Run: headless pygame with SDL's dummy video driver; simulated clock (each Clock.tick advances the game by its frame time, no real sleeping); random seed 0; keys injected as events and as key.get_pressed() state; mouse plan: one left click at the window centre at the start of phase 2, then a move to the lower-right quarter at the start of phase 3.
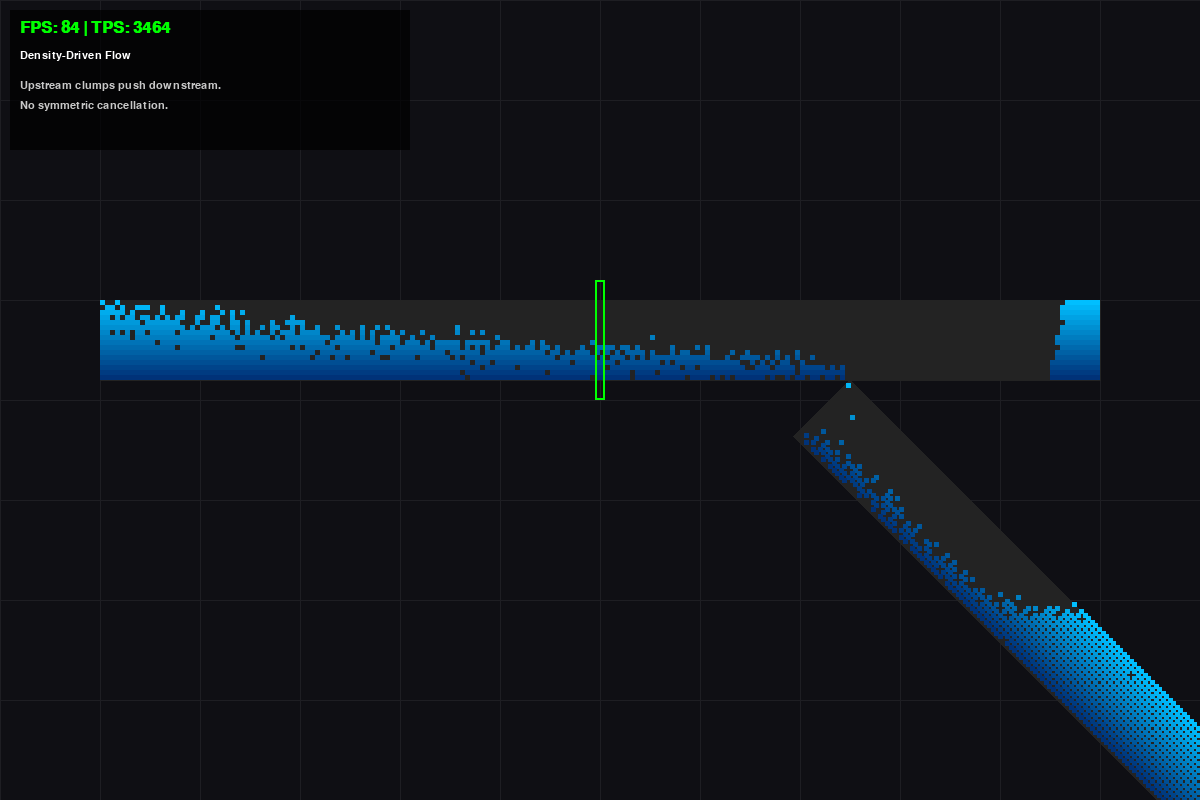
Frame 1 of 4 · flips 1–60 · no input
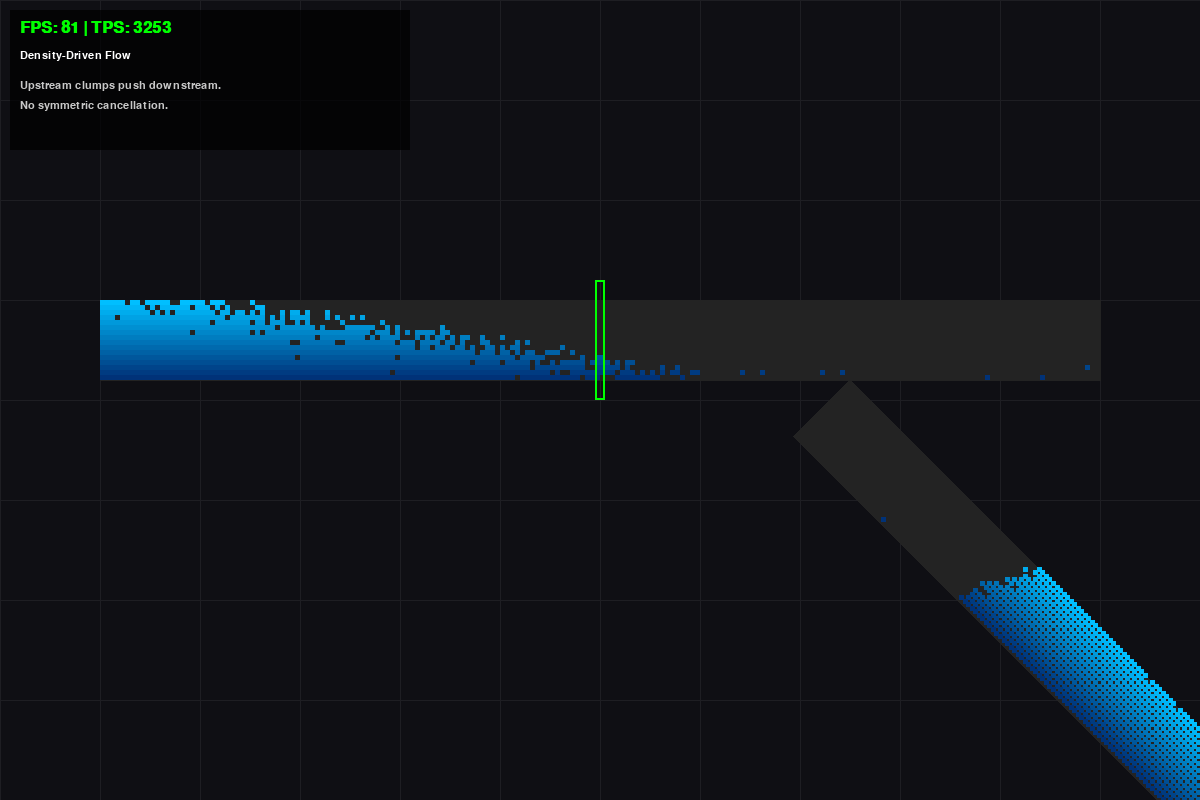
Frame 2 of 4 · flips 61–180 · clicked the window centre · tapped SPACE, RETURN · held RIGHT (→), D
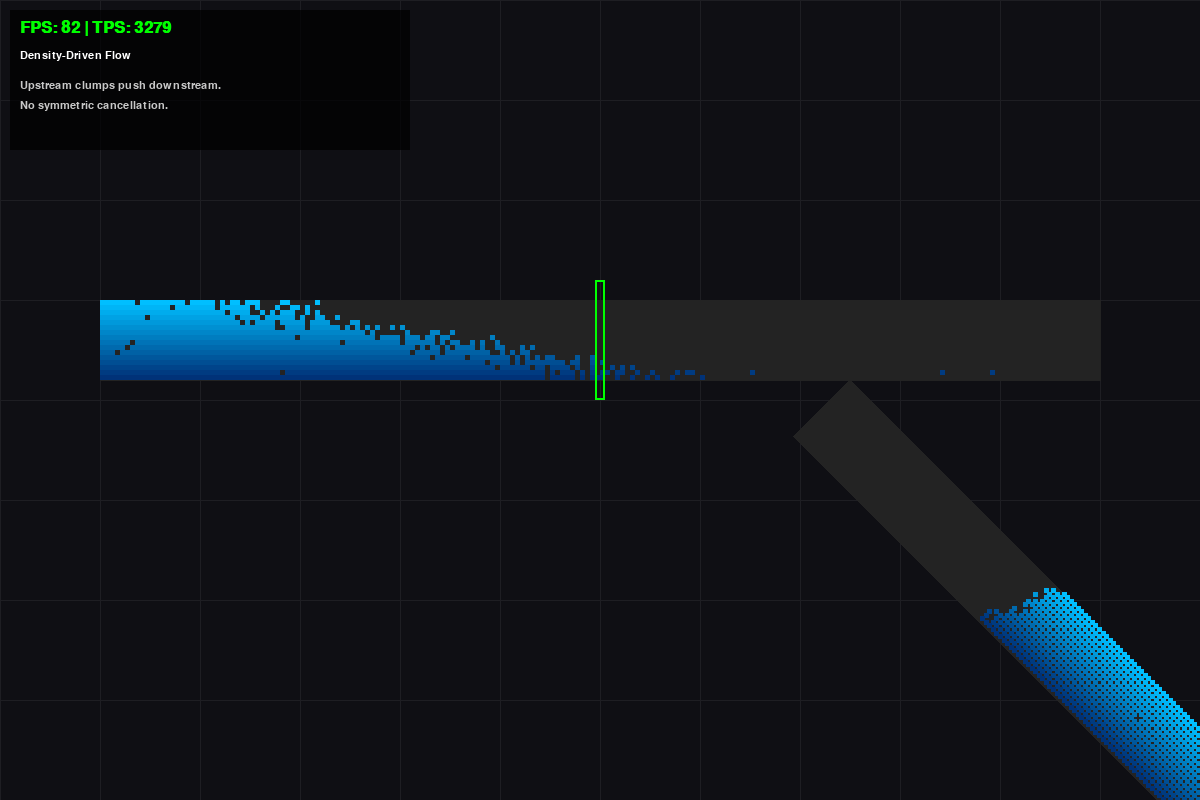
Frame 3 of 4 · flips 181–300 · moved the mouse to the lower-right quarter · held DOWN (↓), S
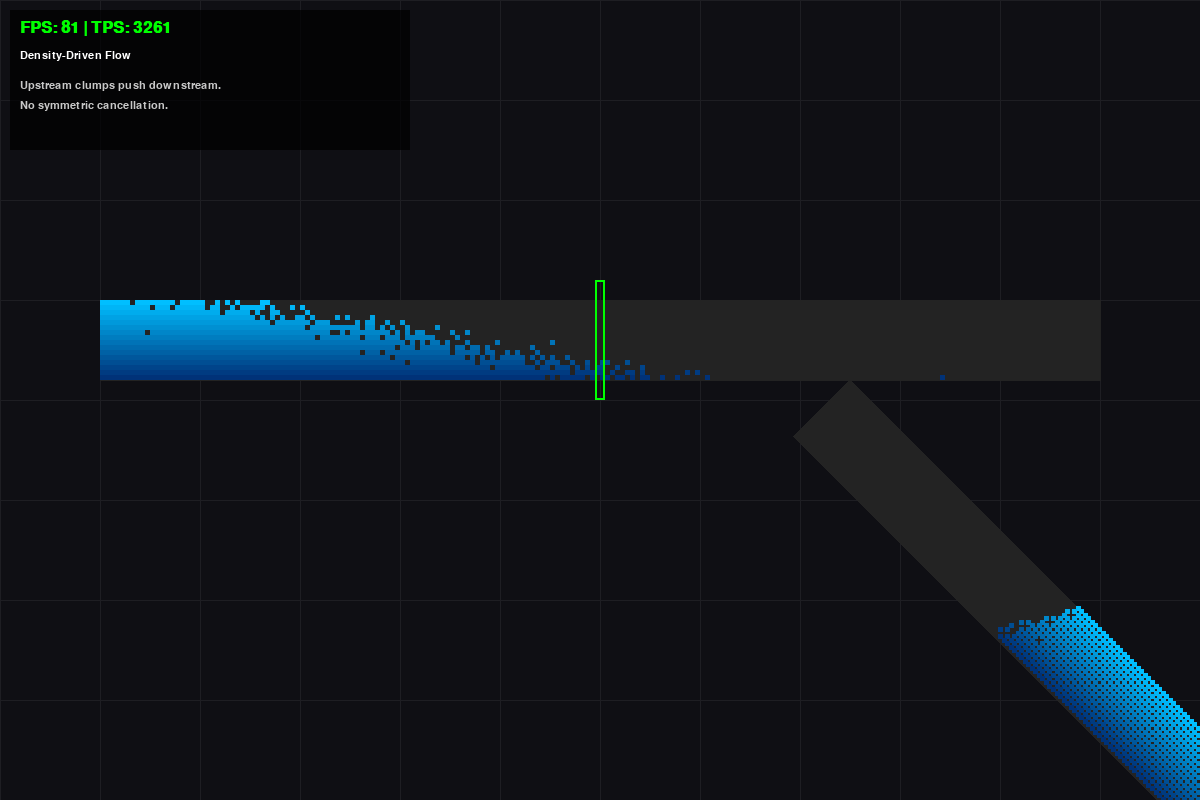
Frame 4 of 4 · flips 301–420 · held LEFT (←), A, UP (↑), W

The pygame program that drew these frames:

import pygame
import random
import sys
import math
import time

# --- CONFIGURATION ---
DEFAULT_WIDTH = 1200
DEFAULT_HEIGHT = 800
PHYSICS_STEPS_PER_FRAME = 40 

# Geometry
MAIN_PIPE_LENGTH = 200    
BRANCH_PIPE_LENGTH = 120 
BOTTOM_PIPE_LENGTH = 150  
NUM_LANES = 16            
CELL_SIZE = 5             

# Topology
VALVE_POS = MAIN_PIPE_LENGTH // 2
JUNCTION_POS = (MAIN_PIPE_LENGTH * 3) // 4 

# FLUID PROPERTIES
# These control the "Personality" of the fluid
FLOW_SPEED = 0.90         # Base speed of unpressurized water
PRESSURE_POWER = 0.98     # Speed when pushed by upstream neighbors
LEVELING_SPEED = 0.80     # Speed of horizontal spreading (slumping)
GRAVITY_STRENGTH = 0.70   # Speed of falling

# Colors
COLOR_BG = (15, 15, 20)
COLOR_GRID = (30, 30, 35)
COLOR_PIPE_BG = (35, 35, 35)
COLOR_FLUID_TOP = (0, 191, 255)    
COLOR_FLUID_BOT = (0, 50, 120)     
COLOR_SOURCE = (0, 255, 0)
COLOR_WALL = (255, 50, 50)
COLOR_VALVE_OPEN = (0, 255, 0)
COLOR_VALVE_CLOSED = (255, 0, 0)
COLOR_TEXT = (255, 255, 255)
COLOR_UI_BG = (0, 0, 0, 180)

class Camera:
    def __init__(self):
        self.offset_x = 0
        self.offset_y = 0
        self.zoom = 1.0
        self.min_zoom = 0.1
        self.max_zoom = 10.0
        self.is_panning = False
        self.last_mouse_pos = (0, 0)

    def world_to_screen(self, wx, wy):
        sx = (wx * self.zoom) + self.offset_x
        sy = (wy * self.zoom) + self.offset_y
        return sx, sy

    def screen_to_world(self, sx, sy):
        wx = (sx - self.offset_x) / self.zoom
        wy = (sy - self.offset_y) / self.zoom
        return wx, wy

    def handle_event(self, event):
        if event.type == pygame.MOUSEBUTTONDOWN:
            if event.button == 3: 
                self.is_panning = True
                self.last_mouse_pos = event.pos
            elif event.button == 4: 
                self.apply_zoom(1.1, event.pos)
            elif event.button == 5: 
                self.apply_zoom(0.9, event.pos)
        elif event.type == pygame.MOUSEBUTTONUP:
            if event.button == 3:
                self.is_panning = False
        elif event.type == pygame.MOUSEMOTION:
            if self.is_panning:
                mx, my = event.pos
                dx = mx - self.last_mouse_pos[0]
                dy = my - self.last_mouse_pos[1]
                self.offset_x += dx
                self.offset_y += dy
                self.last_mouse_pos = (mx, my)

    def apply_zoom(self, scale_factor, mouse_pos):
        old_zoom = self.zoom
        new_zoom = self.zoom * scale_factor
        if new_zoom < self.min_zoom: new_zoom = self.min_zoom
        if new_zoom > self.max_zoom: new_zoom = self.max_zoom
        wx, wy = self.screen_to_world(*mouse_pos)
        self.zoom = new_zoom
        new_sx, new_sy = self.world_to_screen(wx, wy)
        self.offset_x += (mouse_pos[0] - new_sx)
        self.offset_y += (mouse_pos[1] - new_sy)

class BitwisePipe:
    def __init__(self, length, lanes, angle_deg=0):
        self.length = length
        self.lanes = lanes
        self.states = [0] * lanes 
        self.mask = (1 << length) - 1 
        self.valve_active = False 
        self.valve_open = True
        
        rad = math.radians(angle_deg)
        # We store vectors to know if we are horizontal or vertical
        self.is_horizontal = (abs(math.sin(rad)) < 0.1)
        self.angle = angle_deg

    def reset(self):
        self.states = [0] * self.lanes

    def inject(self, probability):
        entry_bit = 1 << (self.length - 1)
        for i in range(self.lanes):
            if random.random() < probability:
                self.states[i] |= entry_bit

    def get_stochastic_mask(self, probability):
        if probability <= 0: return 0
        if probability >= 1: return self.mask
        r1 = random.getrandbits(self.length)
        if probability > 0.5:
            r2 = random.getrandbits(self.length)
            return r1 | r2 if probability > 0.75 else r1
        else:
            r2 = random.getrandbits(self.length)
            return r1 & r2 if probability < 0.25 else r1

    def update(self, pump_is_on):
        
        # --- 1. TRANSVERSE (GRAVITY & MIXING) ---
        # "Gravity" works perpendicular to flow
        # In a horizontal pipe, this packs fluid to the bottom.
        
        # Heavy Fall (Down)
        for _ in range(3):
            for i in range(self.lanes - 2, -1, -1):
                upper = self.states[i]
                lower = self.states[i+1]
                candidates = upper & (~lower)
                
                # Gravity is strong
                move_mask = self.get_stochastic_mask(GRAVITY_STRENGTH)
                falling = candidates & move_mask
                self.states[i] ^= falling
                self.states[i+1] |= falling

        # Diffusion (Up)
        # This allows fluid to climb out of the bottom lane and "tumble" forward
        # Critical for the diagonal pipe to feed the bottom pipe
        for i in range(self.lanes - 1):
            upper = self.states[i]
            lower = self.states[i+1]
            candidates = lower & (~upper)
            
            move_mask = self.get_stochastic_mask(LEVELING_SPEED * 0.5) 
            rising = candidates & move_mask
            self.states[i+1] ^= rising
            self.states[i] |= rising


        # --- 2. LONGITUDINAL (FLOW) ---
        
        valve_wall_mask = self.mask
        pressure_zone_mask = self.mask 
        
        if self.valve_active and not self.valve_open:
            valve_bit_index = self.length - 1 - VALVE_POS
            valve_wall_mask = ~(1 << valve_bit_index) & self.mask
            # Pressure only exists upstream of closed valve
            pressure_zone_mask = ~((1 << valve_bit_index) - 1) & self.mask
        
        if not pump_is_on:
            pressure_zone_mask = 0

        passive_zone_mask = (~pressure_zone_mask) & self.mask

        for i in range(self.lanes):
            state = self.states[i]
            
            # --- CALCULATE UPSTREAM DENSITY (PRESSURE) ---
            # We look 1, 2, and 3 bits to the Left (Upstream).
            # If these are full, the pressure on the current bit is high.
            p1 = (state << 1) & state
            p2 = (state << 2) & state
            p3 = (state << 3) & state
            
            # This mask identifies atoms that are being "pushed" from the left
            being_pushed = p1 | p2 | p3
            
            # --- MOVE RIGHT (Downstream) ---
            
            # 1. High Pressure Flow (Pump Driven or Clump Driven)
            # If pushed, move with PRESSURE_POWER.
            # If not pushed, move with FLOW_SPEED.
            mask_push = self.get_stochastic_mask(PRESSURE_POWER)
            mask_drift = self.get_stochastic_mask(FLOW_SPEED)
            
            # Combine logic:
            # Active Zone: Use Pushed/Drift logic.
            # Passive Zone: Use Drift only (or Gravity if sloped).
            
            if self.is_horizontal:
                # Horizontal: Move if pushed OR if drifting
                eff_mask_active = (being_pushed & mask_push) | (~being_pushed & mask_drift)
                # Passive: Only drift (slower)
                eff_mask_passive = mask_drift 
            else:
                # Sloped: Gravity accelerates everything to max speed
                eff_mask_active = self.mask
                eff_mask_passive = self.mask # Falling water falls fast

            # Compose final Right Mask
            final_mask_right = (eff_mask_active & pressure_zone_mask) | \
                               (eff_mask_passive & passive_zone_mask)
            
            candidates = (state >> 1) & (~state) & self.mask
            valid = candidates & final_mask_right & valve_wall_mask
            state = state ^ valid ^ (valid << 1)

            # --- MOVE LEFT (Leveling / Back-Flow) ---
            # Only happens in passive zones or if explicitly leveling
            # Gravity opposes this in sloped pipes.
            
            level_speed = LEVELING_SPEED
            if not self.is_horizontal:
                level_speed = 0.05 # Hard to move upstream against gravity
            
            mask_left = self.get_stochastic_mask(level_speed)
            
            candidates = (state << 1) & (~state) & self.mask
            # Only allow back-flow in passive zones (can't swim upstream against pump)
            # OR if we want hydrostatic leveling everywhere.
            # Let's restrict it to passive zones for clear "Pump" visualization.
            valid = candidates & mask_left & valve_wall_mask & passive_zone_mask
            
            state = state ^ valid ^ (valid >> 1)
            
            self.states[i] = state
        
        for i in range(self.lanes):
            self.states[i] &= self.mask


def handle_junction(source, dest):
    source_exit_idx = 0 
    dest_entry_idx = dest.length - 1
    
    empty_dest_lanes = []
    for i in range(NUM_LANES):
        if not ((dest.states[i] >> dest_entry_idx) & 1):
            empty_dest_lanes.append(i)
    
    random.shuffle(empty_dest_lanes)
    
    for i in range(NUM_LANES):
        if (source.states[i] >> source_exit_idx) & 1:
            if random.random() > 0.90: continue
            if not empty_dest_lanes: break 
            target_lane = empty_dest_lanes.pop()
            source.states[i] &= ~(1 << source_exit_idx)
            dest.states[target_lane] |= (1 << dest_entry_idx)

def handle_mid_junction(main, branch, junction_pos):
    junction_bit_idx = main.length - 1 - junction_pos
    branch_inlet_idx = branch.length - 1
    
    falling_count = 0
    for i in range(NUM_LANES):
        if (main.states[i] >> junction_bit_idx) & 1:
            if random.random() < 0.90:
                main.states[i] &= ~(1 << junction_bit_idx)
                falling_count += 1
    
    if falling_count > 0:
        available_lanes = list(range(NUM_LANES))
        random.shuffle(available_lanes)
        for _ in range(falling_count):
            if not available_lanes: break
            target_lane = available_lanes.pop()
            if not ((branch.states[target_lane] >> branch_inlet_idx) & 1):
                branch.states[target_lane] |= (1 << branch_inlet_idx)

def draw_pipe(screen, pipe, world_x, world_y, camera):
    rad = math.radians(pipe.angle)
    s_cell = CELL_SIZE * camera.zoom
    if s_cell < 0.5: return 

    u_len_x = math.cos(rad) * s_cell
    u_len_y = math.sin(rad) * s_cell
    u_wid_x = -math.sin(rad) * s_cell
    u_wid_y = math.cos(rad) * s_cell

    start_sx, start_sy = camera.world_to_screen(world_x, world_y)

    len_px = pipe.length * s_cell
    
    p1 = (start_sx, start_sy)
    p2 = (start_sx + (math.cos(rad) * len_px), start_sy + (math.sin(rad) * len_px))
    p3 = (p2[0] + (u_wid_x * pipe.lanes), p2[1] + (u_wid_y * pipe.lanes))
    p4 = (start_sx + (u_wid_x * pipe.lanes), start_sy + (u_wid_y * pipe.lanes))
    
    pygame.draw.polygon(screen, COLOR_PIPE_BG, [p1, p2, p3, p4])

    for lane_idx in range(pipe.lanes):
        state = pipe.states[lane_idx]
        if state == 0: continue

        t = lane_idx / (pipe.lanes - 1)
        color = (
            int(COLOR_FLUID_TOP[0] * (1-t) + COLOR_FLUID_BOT[0] * t),
            int(COLOR_FLUID_TOP[1] * (1-t) + COLOR_FLUID_BOT[1] * t),
            int(COLOR_FLUID_TOP[2] * (1-t) + COLOR_FLUID_BOT[2] * t),
        )

        for bit_idx in range(pipe.length):
            if (state >> bit_idx) & 1:
                dist_long = pipe.length - 1 - bit_idx
                dist_trans = lane_idx
                
                draw_x = start_sx + (dist_long * u_len_x) + (dist_trans * u_wid_x)
                draw_y = start_sy + (dist_long * u_len_y) + (dist_trans * u_wid_y)
                
                draw_size = math.ceil(s_cell)
                pygame.draw.rect(screen, color, (int(draw_x), int(draw_y), draw_size, draw_size))

def draw_grid(screen, camera):
    grid_spacing = 100 * camera.zoom
    if grid_spacing < 10: return
    offset_x = camera.offset_x % grid_spacing
    offset_y = camera.offset_y % grid_spacing
    cols = int(DEFAULT_WIDTH / grid_spacing) + 2
    rows = int(DEFAULT_HEIGHT / grid_spacing) + 2
    for c in range(cols):
        x = offset_x + (c * grid_spacing) - grid_spacing
        pygame.draw.line(screen, COLOR_GRID, (x, 0), (x, DEFAULT_HEIGHT))
    for r in range(rows):
        y = offset_y + (r * grid_spacing) - grid_spacing
        pygame.draw.line(screen, COLOR_GRID, (0, y), (DEFAULT_WIDTH, y))

def main():
    pygame.init()
    screen = pygame.display.set_mode((DEFAULT_WIDTH, DEFAULT_HEIGHT), pygame.DOUBLEBUF | pygame.RESIZABLE)
    pygame.display.set_caption("Pressure Density Flow")
    clock = pygame.time.Clock()
    font = pygame.font.SysFont("monospace", 16)
    bold_font = pygame.font.SysFont("monospace", 24, bold=True)

    camera = Camera()
    
    main_pipe = BitwisePipe(MAIN_PIPE_LENGTH, NUM_LANES, angle_deg=0)
    main_pipe.valve_active = True
    branch_pipe = BitwisePipe(BRANCH_PIPE_LENGTH, NUM_LANES, angle_deg=45)
    bottom_pipe = BitwisePipe(BOTTOM_PIPE_LENGTH, NUM_LANES, angle_deg=0)

    pumping = True
    
    w_main_x = 100
    w_main_y = 300
    w_junc_x = w_main_x + (JUNCTION_POS * CELL_SIZE)
    w_junc_y = w_main_y + (NUM_LANES * CELL_SIZE)
    rad_45 = math.radians(45)
    diag_len_px = BRANCH_PIPE_LENGTH * CELL_SIZE
    w_bottom_x = w_junc_x + (math.cos(rad_45) * diag_len_px)
    w_bottom_y = w_junc_y + (math.sin(rad_45) * diag_len_px)

    running = True
    frame_count = 0
    start_time = time.time()
    physics_ticks = 0
    fps_display = 0
    tps_display = 0

    while running:
        for event in pygame.event.get():
            if event.type == pygame.QUIT:
                running = False
            elif event.type == pygame.VIDEORESIZE: pass 
            elif event.type == pygame.KEYDOWN:
                if event.key == pygame.K_SPACE:
                    pumping = not pumping
                elif event.key == pygame.K_r:
                    main_pipe.reset()
                    branch_pipe.reset()
                    bottom_pipe.reset()
                    camera.offset_x, camera.offset_y, camera.zoom = 0, 0, 1.0
            elif event.type == pygame.MOUSEBUTTONDOWN:
                if event.button == 1:
                    w_valve_x = w_main_x + (VALVE_POS * CELL_SIZE)
                    sx, sy = camera.world_to_screen(w_valve_x, w_main_y)
                    sw, sh = CELL_SIZE * 3 * camera.zoom, CELL_SIZE * NUM_LANES * camera.zoom
                    valve_rect = pygame.Rect(sx - 10, sy - 20, sw + 20, sh + 40)
                    if valve_rect.collidepoint(event.pos):
                        main_pipe.valve_open = not main_pipe.valve_open
            camera.handle_event(event)

        for _ in range(PHYSICS_STEPS_PER_FRAME):
            if pumping:
                main_pipe.inject(probability=1.0)
            
            # Use pumping flag for main pipe
            main_pipe.update(pump_is_on=pumping)
            
            # The downstream pipes are NOT pumped.
            # They flow based on their own internal density gradients.
            branch_pipe.update(pump_is_on=False) 
            bottom_pipe.update(pump_is_on=False)
            
            handle_mid_junction(main_pipe, branch_pipe, JUNCTION_POS)
            handle_junction(branch_pipe, bottom_pipe) 
            physics_ticks += 1

        screen.fill(COLOR_BG)
        draw_grid(screen, camera)
        
        draw_pipe(screen, bottom_pipe, w_bottom_x, w_bottom_y, camera)
        draw_pipe(screen, branch_pipe, w_junc_x, w_junc_y, camera)
        draw_pipe(screen, main_pipe, w_main_x, w_main_y, camera)

        w_valve_x = w_main_x + (VALVE_POS * CELL_SIZE)
        s_valve_x, s_valve_y = camera.world_to_screen(w_valve_x, w_main_y)
        s_valve_h = (NUM_LANES * CELL_SIZE) * camera.zoom
        v_col = COLOR_VALVE_OPEN if main_pipe.valve_open else COLOR_VALVE_CLOSED
        pygame.draw.rect(screen, v_col, (s_valve_x - 5, s_valve_y - 20, 10, s_valve_h + 40), 2)
        if not main_pipe.valve_open:
            pygame.draw.line(screen, v_col, (s_valve_x, s_valve_y), (s_valve_x, s_valve_y + s_valve_h), 4)

        if frame_count % 30 == 0:
            dt = time.time() - start_time
            if dt > 0: fps_display, tps_display = frame_count / dt, physics_ticks / dt 

        stats_surf = pygame.Surface((400, 140), pygame.SRCALPHA)
        stats_surf.fill(COLOR_UI_BG)
        screen.blit(stats_surf, (10, 10))
        screen.blit(bold_font.render(f"FPS: {fps_display:.0f} | TPS: {tps_display:.0f}", True, COLOR_SOURCE), (20, 20))
        screen.blit(font.render("Density-Driven Flow", True, COLOR_TEXT), (20, 50))
        screen.blit(font.render("Upstream clumps push downstream.", True, (200, 200, 200)), (20, 80))
        screen.blit(font.render("No symmetric cancellation.", True, (200, 200, 200)), (20, 100))

        pygame.display.flip()
        frame_count += 1

    pygame.quit()
    sys.exit()

if __name__ == "__main__":
    main()
